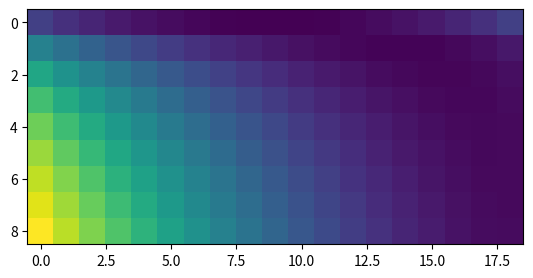

This figure's Python source:
import numpy as np
import matplotlib.pyplot as plt
K = np.arange(1, 10)
theta = np.arange(0.05, 1, 0.05)
N = 30


R = np.zeros((len(K), len(theta)))
for i in range(len(K)):
    rk = (K[i]-0.5)/K[i]
    for j in range(len(theta)):
        R[i, j] = np.log2(K[i])+N*(1-theta[j])*np.log2((1-theta[j])/(1-rk)) + \
            N*theta[j]*np.log2(theta[j]/rk)


print(R)

fig, ax = plt.subplots(1, 1)
img = ax.imshow(R)
# ax.set_xticks([-0.75, -0.25, 0.25, 0.75])
plt.imshow(R)
plt.show()
